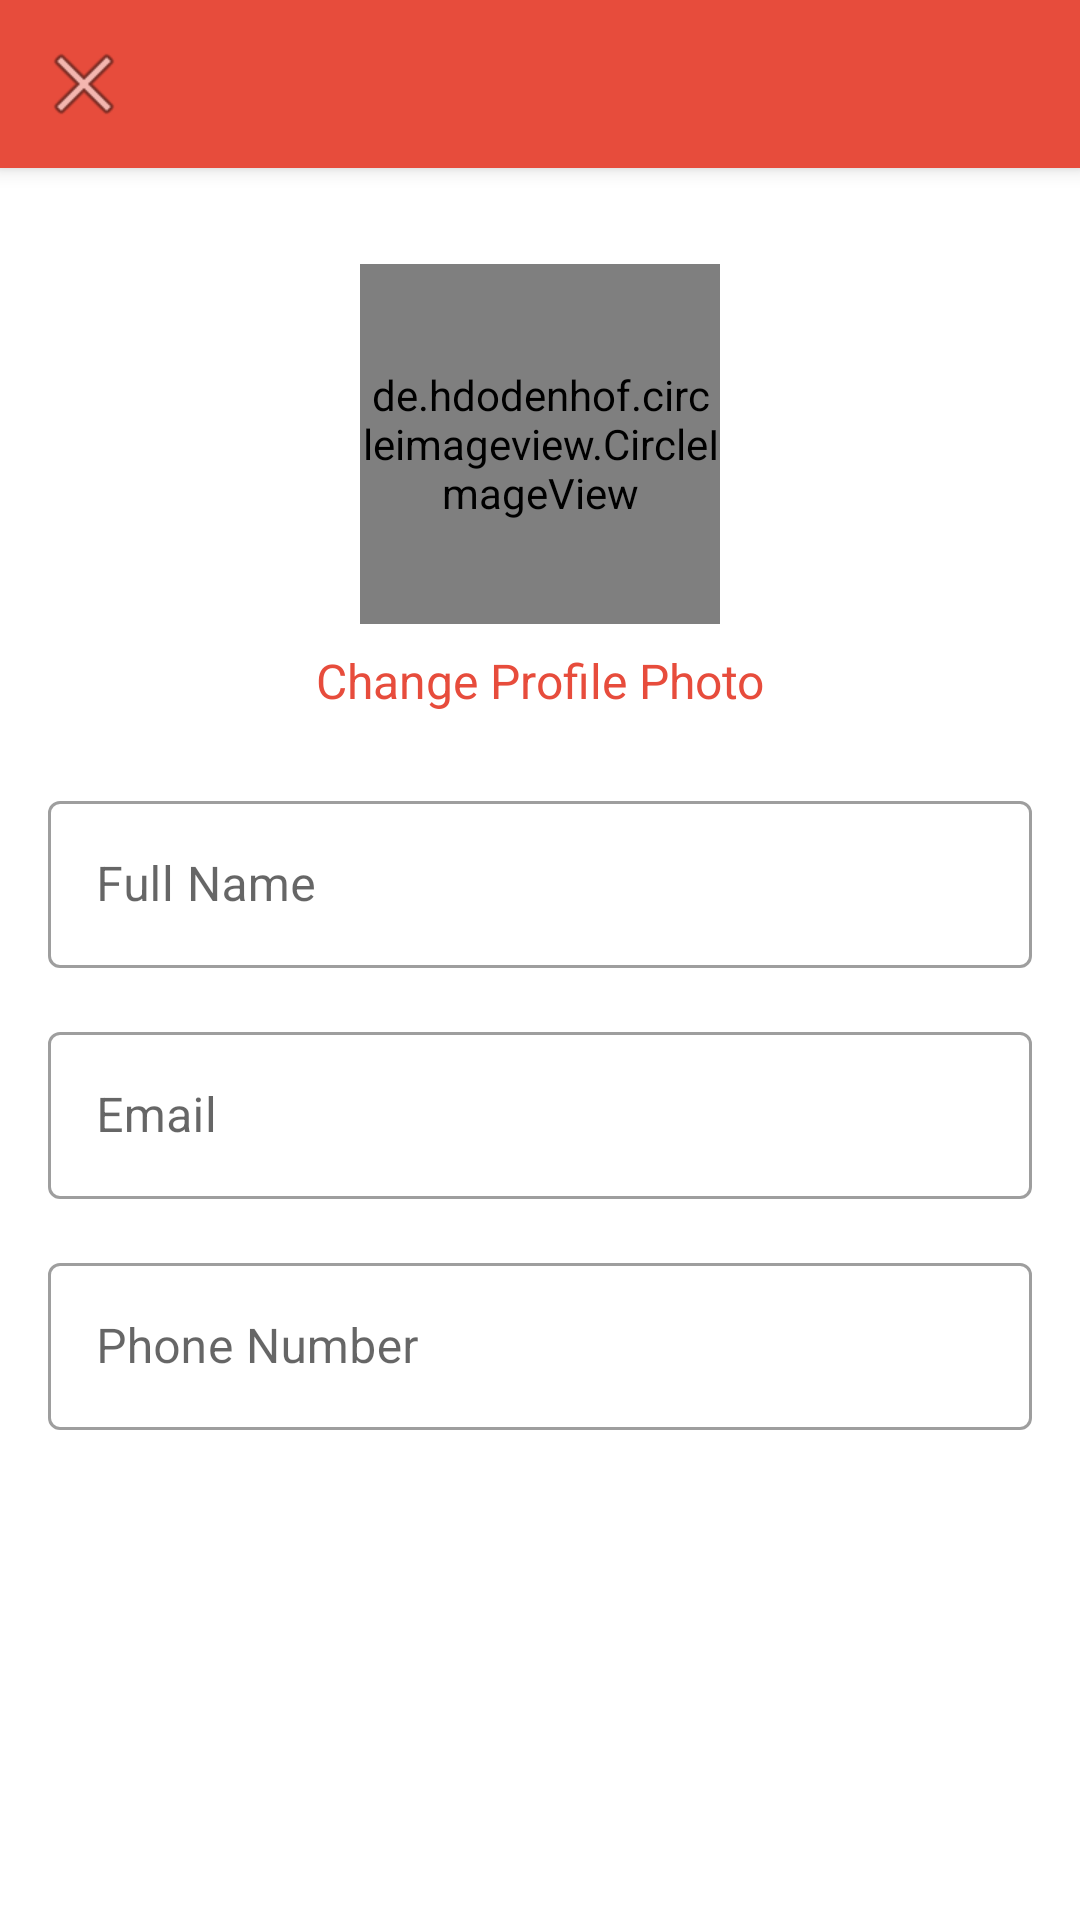

Layout XML and referenced resources for this Android screen:
<!-- AndroidManifest.xml: application theme Theme.TiruvearTextiles -->
<!-- res/layout/dialog_edit_profile.xml -->
<?xml version="1.0" encoding="utf-8"?>
<androidx.constraintlayout.widget.ConstraintLayout xmlns:android="http://schemas.android.com/apk/res/android"
    xmlns:app="http://schemas.android.com/apk/res-auto"
    android:layout_width="match_parent"
    android:layout_height="match_parent">

    <androidx.appcompat.widget.Toolbar
        android:id="@+id/toolbar"
        android:layout_width="match_parent"
        android:layout_height="?attr/actionBarSize"
        android:background="?attr/colorPrimary"
        android:elevation="4dp"
        android:theme="@style/ThemeOverlay.AppCompat.Dark.ActionBar"
        app:layout_constraintEnd_toEndOf="parent"
        app:layout_constraintStart_toStartOf="parent"
        app:layout_constraintTop_toTopOf="parent"
        app:navigationIcon="@android:drawable/ic_menu_close_clear_cancel"
        app:popupTheme="@style/ThemeOverlay.AppCompat.Light" />

    <ScrollView
        android:layout_width="match_parent"
        android:layout_height="0dp"
        android:fillViewport="true"
        app:layout_constraintBottom_toBottomOf="parent"
        app:layout_constraintEnd_toEndOf="parent"
        app:layout_constraintStart_toStartOf="parent"
        app:layout_constraintTop_toBottomOf="@id/toolbar">

        <androidx.constraintlayout.widget.ConstraintLayout
            android:layout_width="match_parent"
            android:layout_height="wrap_content"
            android:padding="16dp">

            <de.hdodenhof.circleimageview.CircleImageView
                android:id="@+id/ivProfileImage"
                android:layout_width="120dp"
                android:layout_height="120dp"
                android:layout_marginTop="16dp"
                android:src="@drawable/ic_profile_placeholder"
                app:civ_border_color="@color/primary"
                app:civ_border_width="2dp"
                app:layout_constraintEnd_toEndOf="parent"
                app:layout_constraintStart_toStartOf="parent"
                app:layout_constraintTop_toTopOf="parent" />

            <TextView
                android:id="@+id/tvChangePhoto"
                android:layout_width="wrap_content"
                android:layout_height="wrap_content"
                android:layout_marginTop="8dp"
                android:text="Change Profile Photo"
                android:textColor="@color/primary"
                android:textSize="16sp"
                app:layout_constraintEnd_toEndOf="parent"
                app:layout_constraintStart_toStartOf="parent"
                app:layout_constraintTop_toBottomOf="@id/ivProfileImage" />

            <com.google.android.material.textfield.TextInputLayout
                android:id="@+id/tilName"
                style="@style/Widget.MaterialComponents.TextInputLayout.OutlinedBox"
                android:layout_width="match_parent"
                android:layout_height="wrap_content"
                android:layout_marginTop="24dp"
                android:hint="Full Name"
                app:layout_constraintEnd_toEndOf="parent"
                app:layout_constraintStart_toStartOf="parent"
                app:layout_constraintTop_toBottomOf="@id/tvChangePhoto">

                <com.google.android.material.textfield.TextInputEditText
                    android:id="@+id/etName"
                    android:layout_width="match_parent"
                    android:layout_height="wrap_content"
                    android:inputType="textPersonName" />
            </com.google.android.material.textfield.TextInputLayout>

            <com.google.android.material.textfield.TextInputLayout
                android:id="@+id/tilEmail"
                style="@style/Widget.MaterialComponents.TextInputLayout.OutlinedBox"
                android:layout_width="match_parent"
                android:layout_height="wrap_content"
                android:layout_marginTop="16dp"
                android:hint="Email"
                app:layout_constraintEnd_toEndOf="parent"
                app:layout_constraintStart_toStartOf="parent"
                app:layout_constraintTop_toBottomOf="@id/tilName">

                <com.google.android.material.textfield.TextInputEditText
                    android:id="@+id/etEmail"
                    android:layout_width="match_parent"
                    android:layout_height="wrap_content"
                    android:inputType="textEmailAddress" />
            </com.google.android.material.textfield.TextInputLayout>

            <com.google.android.material.textfield.TextInputLayout
                android:id="@+id/tilPhone"
                style="@style/Widget.MaterialComponents.TextInputLayout.OutlinedBox"
                android:layout_width="match_parent"
                android:layout_height="wrap_content"
                android:layout_marginTop="16dp"
                android:hint="Phone Number"
                app:layout_constraintEnd_toEndOf="parent"
                app:layout_constraintStart_toStartOf="parent"
                app:layout_constraintTop_toBottomOf="@id/tilEmail">

                <com.google.android.material.textfield.TextInputEditText
                    android:id="@+id/etPhone"
                    android:layout_width="match_parent"
                    android:layout_height="wrap_content"
                    android:inputType="phone" />
            </com.google.android.material.textfield.TextInputLayout>

            <ProgressBar
                android:id="@+id/progressBar"
                android:layout_width="wrap_content"
                android:layout_height="wrap_content"
                android:visibility="gone"
                app:layout_constraintBottom_toBottomOf="parent"
                app:layout_constraintEnd_toEndOf="parent"
                app:layout_constraintStart_toStartOf="parent"
                app:layout_constraintTop_toTopOf="parent" />

        </androidx.constraintlayout.widget.ConstraintLayout>
    </ScrollView>

</androidx.constraintlayout.widget.ConstraintLayout>
<!-- resources referenced by this layout -->
<resources>
  <color name="primary">#E74C3C</color>
  <!-- drawable ic_profile_placeholder (drawable) -->
  <?xml version="1.0" encoding="utf-8"?>
  <vector xmlns:android="http://schemas.android.com/apk/res/android"
      android:width="24dp"
      android:height="24dp"
      android:viewportWidth="24"
      android:viewportHeight="24">
      <path
          android:fillColor="#AAAAAA"
          android:pathData="M12,2C6.48,2 2,6.48 2,12s4.48,10 10,10 10,-4.48 10,-10S17.52,2 12,2zM12,5c1.66,0 3,1.34 3,3s-1.34,3 -3,3 -3,-1.34 -3,-3 1.34,-3 3,-3zM12,19.2c-2.5,0 -4.71,-1.28 -6,-3.22 0.03,-1.99 4,-3.08 6,-3.08 1.99,0 5.97,1.09 6,3.08 -1.29,1.94 -3.5,3.22 -6,3.22z" />
  </vector>
  <style name="Theme.TiruvearTextiles" parent="Theme.MaterialComponents.Light.NoActionBar">
          
          <item name="colorPrimary">@color/primary</item>
          <item name="colorPrimaryVariant">@color/primary_dark</item>
          <item name="colorOnPrimary">@color/white</item>
          
          <item name="colorSecondary">@color/secondary</item>
          <item name="colorSecondaryVariant">@color/secondary_dark</item>
          <item name="colorOnSecondary">@color/white</item>
          
          <item name="android:statusBarColor">?attr/colorPrimaryVariant</item>
      </style>
  <color name="primary_dark">#C0392B</color>
  <color name="white">#FFFFFFFF</color>
  <color name="secondary">#3498DB</color>
  <color name="secondary_dark">#2980B9</color>
</resources>
